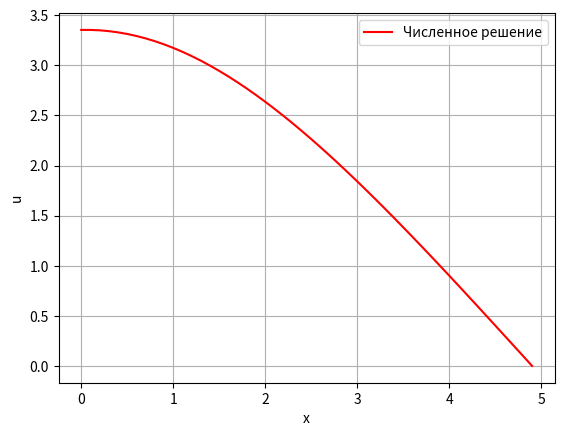

Write Python code to recreate this figure.
import numpy as np
import matplotlib.pyplot as plt

a_ = 1
q = 1
l = 5
k = 1
s = 1


def func(x, t):
    return 0


def gamma1(t):
    return 0


def gamma0(t):
    return 0


def u0n(x):
    return -x*q/(k*s)+l/(k*s)


alpha = [1, 0]
beta = [0, 1]


def koef(prev, time, tau, xrange, h):
    d = np.zeros(len(xrange))
    d[0] = gamma0(time*tau)
    d[-1] = gamma1(time*tau)

    b = np.zeros(len(xrange))
    b[0] = - alpha[0]/h + beta[0]
    b[-1] = alpha[1]/h + beta[1]

    c = np.zeros(len(xrange))
    c[0] = alpha[0]/h

    a = np.zeros(len(xrange))
    a[-1] = -alpha[1]/h

    for i in range(1, len(xrange)-1):
        a[i] = 1/2 * (tau * a_**2 / h**2)
        b[i] = -1 - 2 * 1/2 * (tau * a_**2 / h**2)
        c[i] = 1/2 * (tau * a_**2 / h**2)
        d[i] = (tau * a_**2 / h ** 2)*(k-1)*(prev[i+1] - 2*prev[i] + prev[i-1]) - tau * func(xrange[i], (time - 0.5)*tau) \
               - prev[i]

    return solve(a, b, c, d, xrange)


def solve(a, b, c, d, x):
    A = np.zeros(len(x))
    A[0] = - c[0] / b[0]

    B = np.zeros(len(x))
    B[0] = d[0] / b[0]

    for i in range(1, len(x)):
        A[i] = -c[i] / (b[i] + a[i] * A[i - 1])
        B[i] = (d[i] - a[i] * B[i - 1]) / (b[i] + a[i] * A[i - 1])

    result = np.zeros(len(x))
    result[-1] = B[-1]

    for i in range(len(x) - 2, -1, -1):
        result[i] = B[i] + A[i] * result[i + 1]

    return result


def graph():
    left_end = 0
    right_end = l
    t0 = 1
    tn = 5
    n = 50
    h = (right_end - left_end) / n
    tau = h / 2
    time_range = np.linspace(t0, tn, int((tn - t0) / tau))
    xrange = np.arange(left_end, right_end, h)

    prev = u0n(xrange)
    next = np.zeros(len(xrange))

    for i in range(1, len(time_range) + 1):
        next = koef(prev, i, tau, xrange, h)
        prev = next

    plt.xlabel("x")
    plt.ylabel("u")
    plt.grid()
    plt.plot(xrange, next, color='r', label="Численное решение")
    plt.legend()

    plt.show()


graph()
